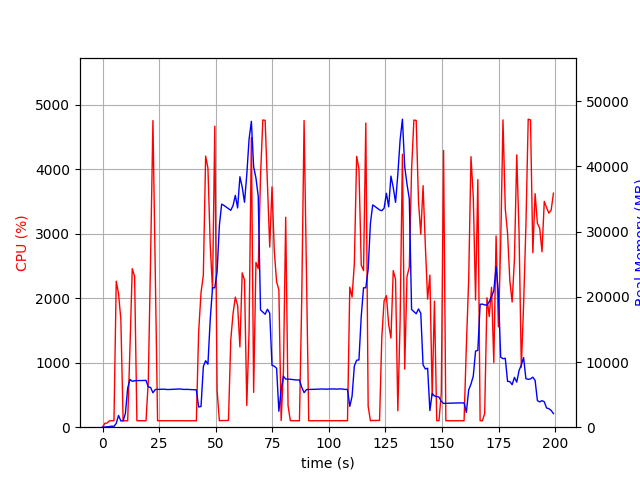

Source data for this figure (header and first rows):
elapsed_time, nproc, cpu, mem_real, mem_virtual
4.8160552978515625e-05, 1, 0.0, 11.23, 27672
1.007, 2, 60.5, 38.94, 160.7
2.017, 1, 64.4, 49.32, 150.2
3.028, 1, 99.0, 95.34, 198.2
4.036, 1, 99.2, 153.3, 258.2
5.045, 1, 101.1, 128.8, 770.3
6.054, 1, 2265, 584.2, 29687
7.063, 1, 2073, 1802, 31551
8.083, 1, 1678, 966.2, 34111
9.092, 1, 100.0, 967.2, 34111
10.1, 1, 100.1, 2126, 49837
11.11, 1, 100.0, 6018, 49837
12.12, 1, 1235, 7329, 49837
13.13, 1, 2459, 7043, 49837
14.17, 1, 2341, 7127, 49996
15.18, 1, 100.3, 7142, 49996
16.18, 1, 101.2, 7145, 49996
17.19, 1, 101.2, 7158, 49996
18.2, 1, 99.3, 7171, 49996
19.21, 1, 99.4, 7182, 49996
20.21, 1, 712.5, 6176, 49996
21.22, 1, 2600, 6100, 49996
22.27, 1, 4758, 5281, 49996
23.32, 1, 2347, 5781, 50467
24.32, 1, 100.3, 5799, 50467
25.33, 1, 100.3, 5807, 50467
26.34, 1, 99.3, 5827, 50467
27.34, 1, 100.3, 5838, 50467
28.35, 1, 101.3, 5781, 50467
29.36, 1, 100.2, 5782, 50467
30.37, 1, 100.3, 5802, 50467
31.37, 1, 99.4, 5820, 50467
32.38, 1, 99.3, 5840, 50467
33.39, 1, 101.3, 5848, 50467
34.4, 1, 100.0, 5866, 50467
35.4, 1, 100.2, 5803, 50467
36.41, 1, 101.1, 5791, 50467
37.42, 1, 100.1, 5811, 50467
38.43, 1, 101.0, 5778, 50467
39.44, 1, 99.1, 5768, 50467
40.45, 1, 101.0, 5748, 50467
41.46, 1, 100.1, 5728, 50467
42.47, 1, 1475, 3102, 50467
43.53, 1, 2089, 3176, 50471
44.55, 1, 2360, 9307, 56631
45.56, 1, 4207, 10203, 56631
46.58, 1, 4021, 9654, 58183
47.6, 1, 2827, 16550, 72307
48.6, 1, 2135, 21394, 72307
49.61, 1, 4670, 21392, 72307
50.62, 1, 573.5, 23842, 92787
51.63, 1, 100.2, 30926, 92787
52.64, 1, 103.2, 34217, 92787
53.65, 1, 103.3, 34017, 92787
54.65, 1, 104.3, 33764, 92787
55.66, 1, 105.3, 33510, 92787
56.67, 1, 1352, 33271, 92787
57.67, 1, 1763, 33992, 92787
58.68, 1, 2018, 35561, 92787
59.7, 1, 1888, 33633, 117363
... 138 more rows
